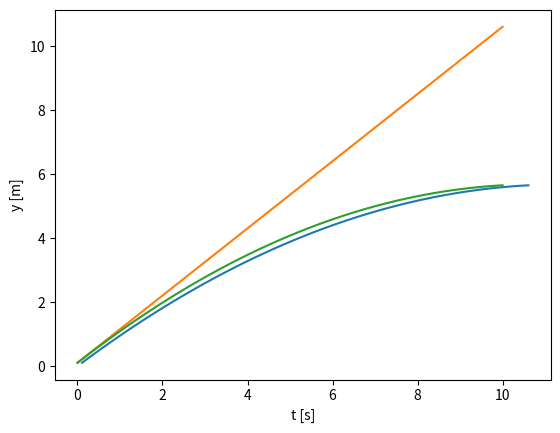

Write the Python code that produced this figure.
from re import X
import matplotlib.pyplot as plt
import numpy as np

def kosi_hitac(v0, theta):

    theta = (theta/360)*2*np.pi
    vx = np.cos(theta)*v0
    vy = np.sin(theta)*v0

    a = 0
    g = -9.81
    x = 0
    y = 0
    dt = 0.01
    t = np.linspace(0, 10, 100)

    X = []
    Y = []

    for i in t:

        vx = vx + a*dt
        x = x + vx*dt

        vy = vy + g*dt
        y = y + vy*dt

        X.append(x)
        Y.append(y)

    plt.plot(X, Y)
    plt.xlabel("x [m]")
    plt.ylabel("y [m]")
    plt.show()

    plt.plot(t, X)
    plt.xlabel("t [s]")
    plt.ylabel("x [m]")
    plt.show()

    plt.plot(t, Y)
    plt.xlabel("t [s]")
    plt.ylabel("y [m]")
    plt.show()

kosi_hitac(15, 45)




    
